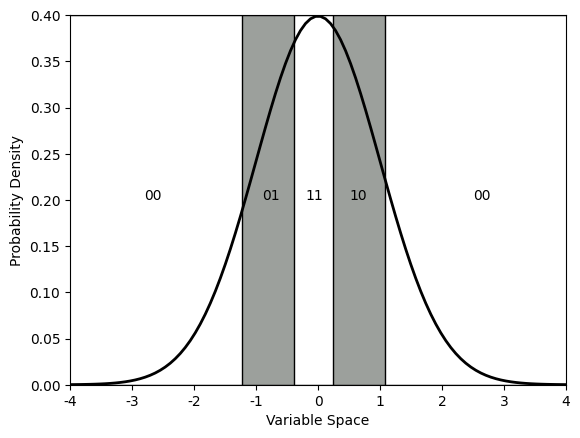

Here is the Python script that generated this plot:
#-*- coding: utf-8 -*-

# Python实现正态分布

import numpy as np
import matplotlib.mlab as mlab
import matplotlib.pyplot as plt
import math

# 绘制正态分布概率密度函数
u = 0
u01 = -2
sig02 = math.sqrt(1)
x_02 = np.linspace(u - 4, u + 4, 100)
y_sig02 = np.exp(-(x_02 - u) ** 2 / (2 * sig02 ** 2)) / (math.sqrt(2 * math.pi) * sig02)
plt.plot(x_02, y_sig02, "#000000", linewidth=2)
ax = plt.gca()
ax.spines['top'].set_position(('data', 0.4))
ax.spines['right'].set_position(('data', 4))
ax.spines['bottom'].set_position(('data', 0))
ax.spines['left'].set_position(('data', -4))

# 直方图
offset = 1.425
X_bar = np.array([-4 + offset, -1.15 + offset, -0.32 + offset, 0.32 + offset, 1.15 + offset])
# X_bar = np.array([-3.2, -1.6, -0, 1.6, 3.2])
Y_bar = np.array([0.4, 0.4, 0.4, 0.4, 0.4])
width_bar = np.array([2.85, 0.83, 0.64, 0.83, 2.85])
color_bar = ['#ffffff', '#9ca09c', '#ffffff', '#9ca09c', '#ffffff']
plt.bar(X_bar, Y_bar, width=3, color=color_bar, edgecolor="#000000")

# 区域标记
plt.annotate('00', xy=(-2.575, 0.2), xytext=(-2.8, 0.2))
plt.annotate('01', xy=(-2.575, 0.2), xytext=(-0.9, 0.2))
plt.annotate('11', xy=(-2.575, 0.2), xytext=(-0.2, 0.2))
plt.annotate('10', xy=(-2.575, 0.2), xytext=(0.5, 0.2))
plt.annotate('00', xy=(-2.575, 0.2), xytext=(2.5, 0.2))

# 坐标轴标记
plt.xlabel('Variable Space')
plt.ylabel('Probability Density')

plt.xlim(-4, 4)
plt.ylim(0, 0.4)

plt.rcParams['font.sans-serif']=['SimHei'] #用来正常显示中文标签
plt.rcParams['axes.unicode_minus']=False #用来正常显示负号

plt.show()